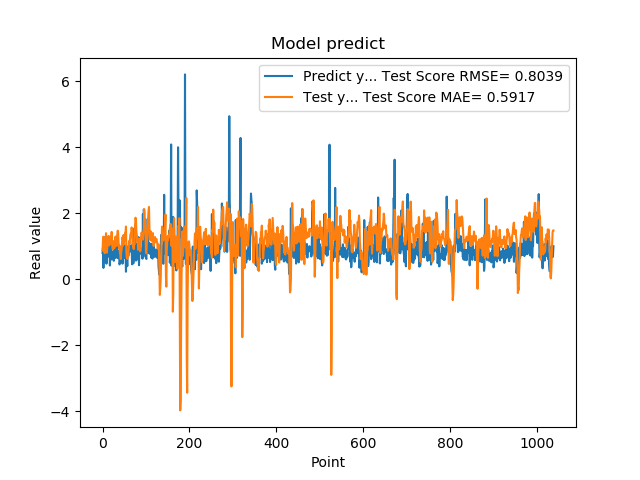

The file beside this chart, header and first rows:
7.976629734039306641e-01, 8.770669177802210559e-01
9.608020186424257592e-01, 1.192117078951206333e+00
3.470349907875061035e-01, 1.292912593667286059e+00
9.546210169792177513e-01, 9.376450420969109079e-01
5.251880288124084473e-01, 1.070799612033055181e+00
1.275226235389709695e+00, 7.934634504452775516e-01
8.723750114440917969e-01, 1.230642061450546887e+00
7.321749925613403320e-01, 1.117689124292604586e+00
7.640249729156494141e-01, 1.397331855978848791e+00
4.752210080623626154e-01, 1.130182102246089171e+00
7.414129972457885742e-01, 8.071778949092696109e-01
1.258002042770385520e+00, 9.845891268646344008e-01
7.274609804153442383e-01, 1.032657664684495158e+00
7.892770171165466309e-01, 1.195977281394997815e+00
6.914690136909484863e-01, 1.316448551554696866e+00
7.093830108642578125e-01, 1.027907150027312255e+00
1.014547944068908691e+00, 1.053984265653551855e+00
4.182830154895783026e-01, 1.209558232483578299e+00
1.002280950546264648e+00, 1.061662903964846416e+00
1.143296003341674805e+00, 1.288461214803553467e+00
6.746559739112854004e-01, 1.221435948557522355e+00
6.009536385536193848e-01, 1.436802495359224219e+00
6.538079977035522461e-01, 1.153605946010442640e+00
7.814120054244995117e-01, 9.445938694717492812e-01
8.469259738922119141e-01, 9.067544834328182812e-01
6.482390165328979492e-01, 1.152714412212944683e+00
5.623700022697448730e-01, 1.027069489981375039e+00
1.099647998809814453e+00, 9.421434236808255980e-01
9.541710019111632191e-01, 1.020430075971917372e+00
6.694499850273132324e-01, 1.225330904271838328e+00
6.464660167694091797e-01, 1.295517523611328992e+00
8.223180174827575684e-01, 1.117975579871240299e+00
8.300920128822326660e-01, 1.012998377666091576e+00
1.067314028739929199e+00, 1.207445952234416975e+00
6.827279925346374512e-01, 1.368815041565750734e+00
6.464239954948425293e-01, 1.473449838713772664e+00
6.881093978881835938e-01, 1.402889273970886697e+00
6.500350236892700195e-01, 1.086038091325025157e+00
8.693690299987792969e-01, 9.374386498033229209e-01
4.518609941005706787e-01, 1.019533918308410225e+00
4.952389895915984552e-01, 8.029434492393138223e-01
6.850870251655578613e-01, 7.467385065878462402e-01
8.653740286827087402e-01, 6.151280023592246016e-01
7.400469779968261719e-01, 8.317896347528019874e-01
8.204330205917358398e-01, 8.920389940891637615e-01
1.108605027198791504e+00, 1.135977051237496482e+00
4.751499891281127930e-01, 1.278492807319350666e+00
9.457899928092955433e-01, 1.193238572828353883e+00
7.877500057220458984e-01, 1.336888193750080944e+00
9.367713332176208496e-01, 1.062359421290133499e+00
6.470239758491516113e-01, 1.335503747325010426e+00
1.029777050018310325e+00, 1.179466030509955132e+00
9.328820109367371716e-01, 1.411231114766703154e+00
7.528370022773742676e-01, 1.434978840154995883e+00
2.307340055704117099e-01, 1.599377053337390997e+00
8.772729635238647461e-01, 7.971484435709462746e-01
7.876309752464294434e-01, 6.523628605721708551e-01
3.992269933223724365e-01, 6.224861136007946438e-01
9.923512339591979980e-01, 7.622010188682032394e-01
7.200859785079956055e-01, 6.962814270442330145e-01
7.269890308380126953e-01, 8.799238268911101502e-01
... 979 more rows
